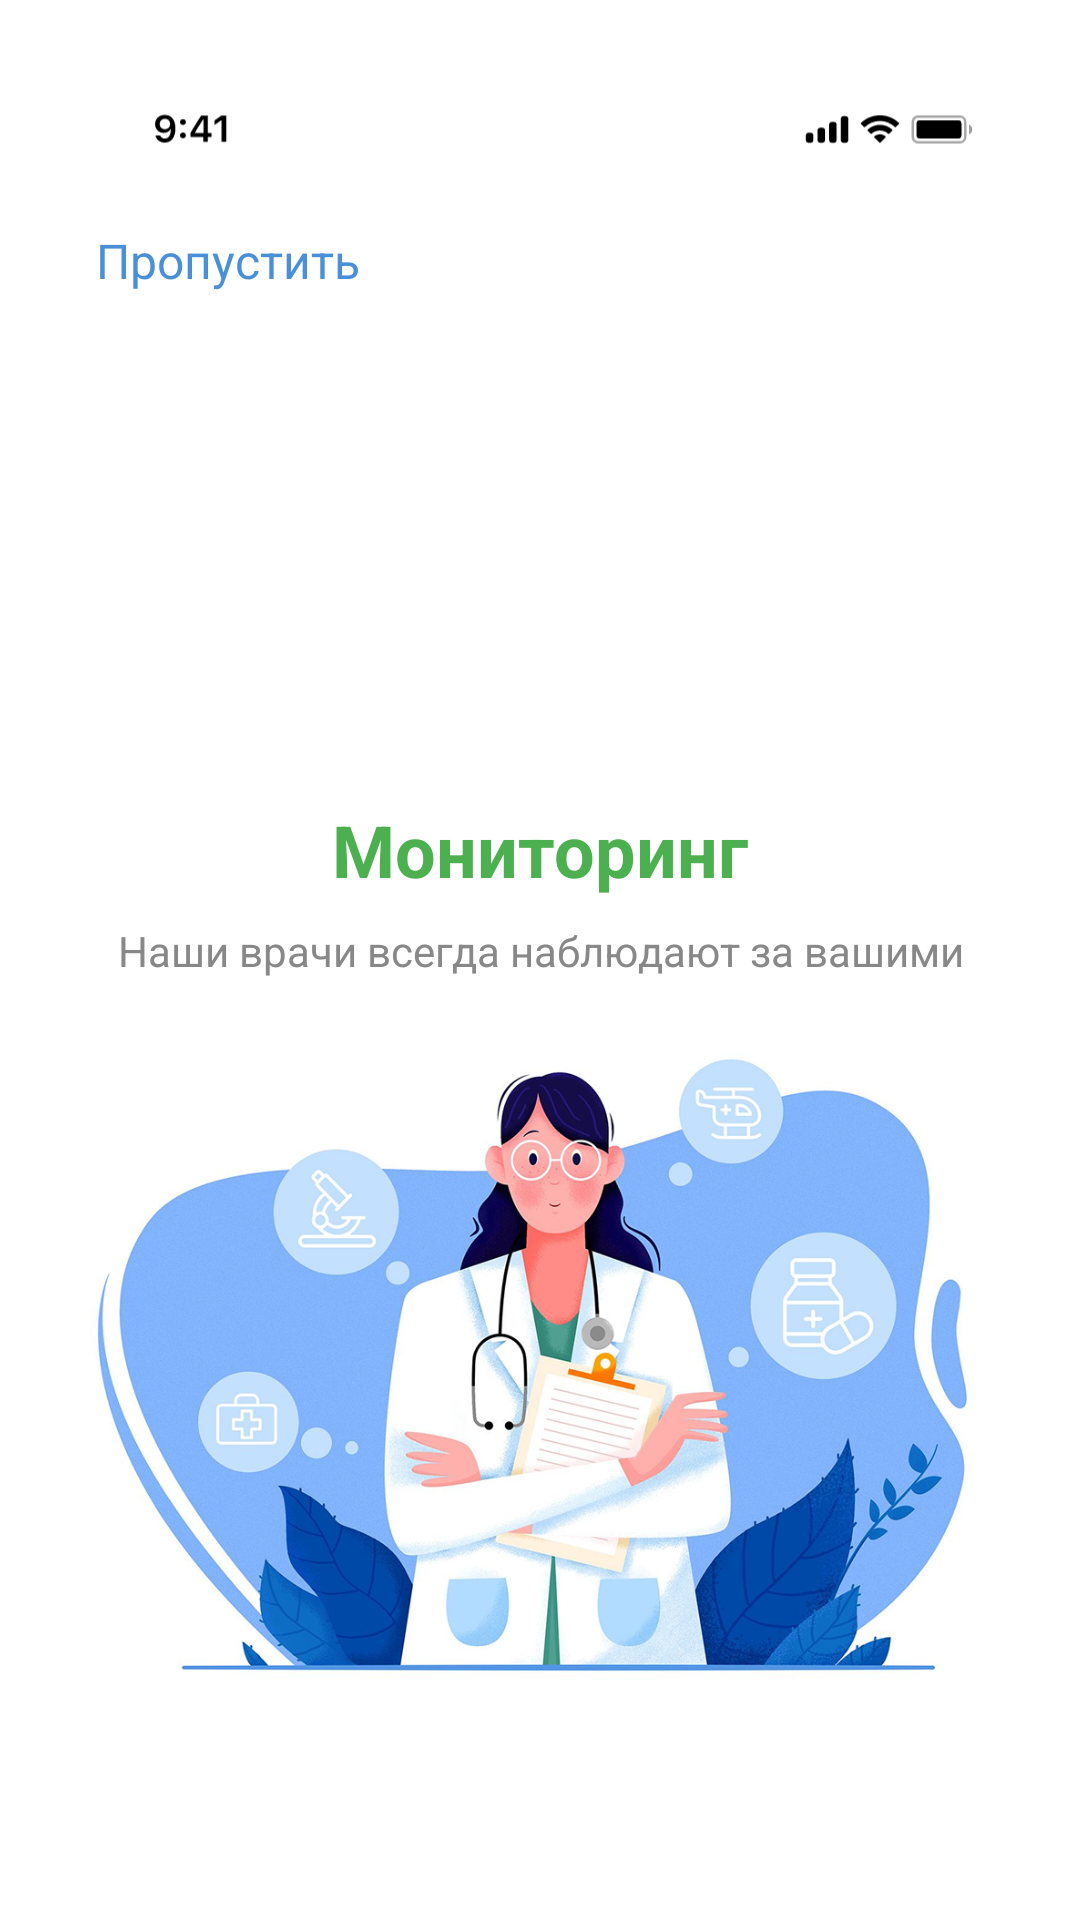

Android layout source for this screen:
<!-- AndroidManifest.xml: application theme Theme.PZ2326 -->
<!-- res/layout/fragment_onboarding3.xml -->
<?xml version="1.0" encoding="utf-8"?>
<androidx.constraintlayout.widget.ConstraintLayout
    xmlns:android="http://schemas.android.com/apk/res/android"
    xmlns:app="http://schemas.android.com/apk/res-auto"
    android:layout_width="match_parent"
    android:layout_height="match_parent"
    android:padding="24dp"
    android:background="@android:color/white">

    
    <ImageView
        android:id="@+id/iv_resource_default"
        android:layout_width="match_parent"
        android:layout_height="wrap_content"
        android:scaleType="fitStart"
        android:src="@drawable/resource_default"
        app:layout_constraintEnd_toEndOf="parent"
        app:layout_constraintStart_toStartOf="parent"
        app:layout_constraintTop_toTopOf="parent" />

    
    <TextView
        android:id="@+id/tv_skip"
        android:layout_width="wrap_content"
        android:layout_height="wrap_content"
        android:padding="8dp"
        android:text="Пропустить"
        android:textColor="#4A90D9"
        android:textSize="16sp"
        app:layout_constraintStart_toStartOf="parent"
        app:layout_constraintTop_toBottomOf="@id/iv_resource_default" />

    
    <ImageView
        android:id="@+id/iv_logo"
        android:layout_width="128dp"
        android:layout_height="143dp"
        android:src="@drawable/shape2"
        app:layout_constraintEnd_toEndOf="parent"
        app:layout_constraintTop_toBottomOf="@id/iv_resource_default"
        android:layout_marginTop="16dp" />

    
    <TextView
        android:id="@+id/tv_title"
        android:layout_width="wrap_content"
        android:layout_height="wrap_content"
        android:text="Мониторинг"
        android:textColor="#4CAF50"
        android:textSize="24sp"
        android:textStyle="bold"
        android:layout_marginTop="40dp"
        app:layout_constraintTop_toBottomOf="@id/iv_logo"
        app:layout_constraintStart_toStartOf="parent"
        app:layout_constraintEnd_toEndOf="parent" />

    
    <TextView
        android:id="@+id/tv_subtitle"
        android:layout_width="wrap_content"
        android:layout_height="wrap_content"
        android:text="Наши врачи всегда наблюдают за вашими показателями здоровья"
        android:textColor="#888888"
        android:textSize="14sp"
        android:gravity="center"
        android:layout_marginTop="8dp"
        app:layout_constraintTop_toBottomOf="@id/tv_title"
        app:layout_constraintStart_toStartOf="parent"
        app:layout_constraintEnd_toEndOf="parent" />

    
    <LinearLayout
        android:id="@+id/layout_dots"
        android:layout_width="wrap_content"
        android:layout_height="wrap_content"
        android:orientation="horizontal"
        android:layout_marginTop="40dp"
        app:layout_constraintTop_toBottomOf="@id/tv_subtitle"
        app:layout_constraintStart_toStartOf="parent"
        app:layout_constraintEnd_toEndOf="parent">


        <ImageView
            android:layout_width="98dp"
            android:layout_height="match_parent"
            android:src="@drawable/group22" />
    </LinearLayout>

    
    <ImageView
        android:id="@+id/iv_image"
        android:layout_width="358dp"
        android:layout_height="245dp"
        android:layout_marginBottom="40dp"
        android:scaleType="fitCenter"
        android:src="@drawable/kart"
        app:layout_constraintBottom_toBottomOf="parent"
        app:layout_constraintEnd_toEndOf="parent"
        app:layout_constraintStart_toStartOf="parent" />

</androidx.constraintlayout.widget.ConstraintLayout>
<!-- resources referenced by this layout -->
<resources>
  <!-- drawable group22 (drawable) -->
  <vector xmlns:android="http://schemas.android.com/apk/res/android"
      android:width="57dp"
      android:height="15dp"
      android:viewportWidth="57"
      android:viewportHeight="15">
    <path
        android:strokeWidth="1"
        android:pathData="M7.145,0.5C10.814,0.5 13.79,3.475 13.79,7.145C13.79,10.814 10.814,13.79 7.145,13.79C3.475,13.79 0.5,10.814 0.5,7.145C0.5,3.475 3.475,0.5 7.145,0.5Z"
        android:strokeAlpha="0.5"
        android:fillColor="#00000000"
        android:strokeColor="#57A9FF"
        android:fillAlpha="0.5"/>
    <path
        android:strokeWidth="1"
        android:pathData="M29.84,0.5C33.51,0.5 36.486,3.476 36.486,7.146C36.486,10.815 33.51,13.79 29.84,13.79C26.171,13.79 23.196,10.815 23.196,7.146C23.196,3.476 26.17,0.5 29.84,0.5Z"
        android:strokeAlpha="0.5"
        android:fillColor="#00000000"
        android:strokeColor="#57A9FF"
        android:fillAlpha="0.5"/>
    <path
        android:pathData="M43.71,7.305a6.305,6.305 0,1 0,12.61 0a6.305,6.305 0,1 0,-12.61 0z"
        android:fillColor="#57A9FF"/>
  </vector>
  <!-- drawable kart: png bitmap (drawable, 790677 bytes) -->
  <!-- drawable resource_default: vector/xml drawable (drawable, 4061 chars, omitted) -->
  <style name="Theme.PZ2326" parent="Base.Theme.PZ2326" />
  <style name="Base.Theme.PZ2326" parent="Theme.Material3.DayNight.NoActionBar">
          
          
      </style>
</resources>
